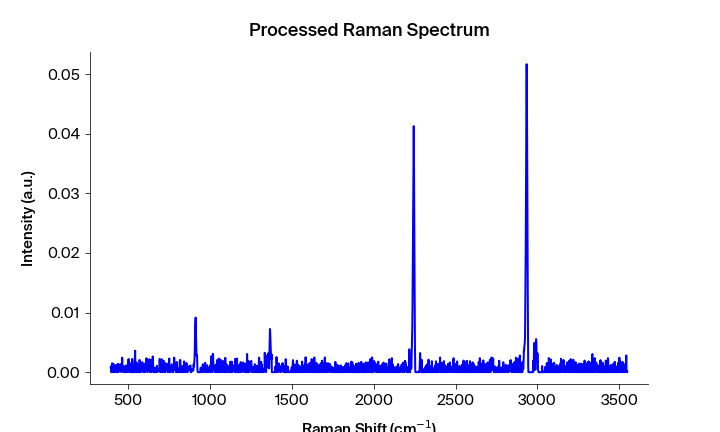

Source data for this figure (header and first rows):
Pixels #, Intensity (a.u.), Wavelength (nm), Raman shift (cm-1), Raman shift (cm-1) adjusted, Filtered Intensity (a.u.), Baselined Filtered Intensity (a.u.)
0.0, 0.0009664, 543.3, 392.2, 394, 0.0, -1.2148982223668037e-06
1.0, 0.0004939, 543.4, 394.1, 395.9, 0.0004939, 0.0004927
2.0, 0.0, 543.4, 395.9, 397.7, 0.0004939, 0.0004927
3.0, 0.0005707, 543.5, 397.8, 399.6, 0.0004939, 0.0004927
4.0, 0.0, 543.6, 399.7, 401.4, 0.0003334, 0.0003322
5.0, 0.001485, 543.6, 401.5, 403.3, 0.0005707, 0.0005695
6.0, 0.0003334, 543.7, 403.4, 405.1, 0.0003334, 0.0003322
7.0, 0.001121, 543.7, 405.3, 407, 0.001121, 0.00112
8.0, 0.0, 543.8, 407.1, 408.9, 0.0003334, 0.0003322
9.0, 0.001403, 543.8, 409, 410.7, 0.0002796, 0.0002784
10.0, 0.0002796, 543.9, 410.8, 412.6, 0.0002796, 0.0002784
11.0, 0.0, 543.9, 412.7, 414.4, 0.0006022, 0.000601
12.0, 0.0006022, 544, 414.6, 416.3, 0.0003844, 0.0003832
13.0, 0.0006657, 544.1, 416.4, 418.1, 0.0003844, 0.0003832
14.0, 0.0003844, 544.1, 418.3, 420, 0.0003844, 0.0003832
15.0, 3.50958e-05, 544.2, 420.1, 421.9, 0.0003844, 0.0003832
16.0, 5.64584e-05, 544.2, 422, 423.7, 0.0002477, 0.0002465
17.0, 0.001176, 544.3, 423.8, 425.6, 0.0002477, 0.0002465
18.0, 0.0002477, 544.3, 425.7, 427.4, 0.0002477, 0.0002465
19.0, 0.001078, 544.4, 427.6, 429.3, 0.0002477, 0.0002465
20.0, 1.78658e-05, 544.4, 429.4, 431.1, 0.0002477, 0.0002465
21.0, 0.0, 544.5, 431.3, 433, 1.78658e-05, 1.665105011535488e-05
22.0, 0.001229, 544.5, 433.1, 434.8, 1.78658e-05, 1.665109451519188e-05
23.0, 0.0, 544.6, 435, 436.7, 0.0, -1.214661084971122e-06
24.0, 0.001394, 544.7, 436.8, 438.5, 0.0005268, 0.0005255
25.0, 0.0, 544.7, 438.7, 440.4, 0.0005268, 0.0005255
26.0, 0.0005268, 544.8, 440.5, 442.2, 0.0005268, 0.0005255
27.0, 0.0008017, 544.8, 442.4, 444.1, 0.0005167, 0.0005155
28.0, 0.0001178, 544.9, 444.2, 445.9, 0.0005268, 0.0005255
29.0, 0.0005167, 544.9, 446.1, 447.8, 0.0008017, 0.0008005
30.0, 0.001116, 545, 447.9, 449.6, 0.0008366, 0.0008354
31.0, 0.0008366, 545, 449.8, 451.5, 0.0008366, 0.0008354
32.0, 0.001366, 545.1, 451.6, 453.3, 0.0008366, 0.0008354
33.0, 0.000269, 545.2, 453.5, 455.2, 0.0006617, 0.0006605
34.0, 0.0006617, 545.2, 455.3, 457, 0.0005753, 0.0005741
35.0, 0.0, 545.3, 457.2, 458.9, 0.000269, 0.0002678
36.0, 0.0005753, 545.3, 459, 460.7, 0.0005753, 0.0005741
37.0, 8.01099e-05, 545.4, 460.9, 462.6, 0.0005241, 0.0005229
38.0, 0.002431, 545.4, 462.7, 464.4, 0.0005753, 0.0005741
39.0, 0.0005241, 545.5, 464.6, 466.3, 0.0006221, 0.0006208
40.0, 0.0006221, 545.5, 466.4, 468.1, 0.0006221, 0.0006208
41.0, 0.0007242, 545.6, 468.3, 470, 0.0006221, 0.0006208
42.0, 0.0001459, 545.6, 470.1, 471.8, 0.0006221, 0.0006208
43.0, 0.0009946, 545.7, 472, 473.6, 0.0002404, 0.0002392
44.0, 0.0, 545.8, 473.8, 475.5, 0.0001727, 0.0001715
45.0, 0.0002404, 545.8, 475.7, 477.3, 0.0001727, 0.0001715
46.0, 0.0001727, 545.9, 477.5, 479.2, 0.0, -1.2137087700354388e-06
47.0, 0.0, 545.9, 479.4, 481, 0.0001727, 0.0001715
48.0, 0.0, 546, 481.2, 482.9, 0.0001727, 0.0001715
49.0, 0.0004955, 546, 483.1, 484.7, 0.0004955, 0.0004943
50.0, 0.001141, 546.1, 484.9, 486.6, 0.0004955, 0.0004943
51.0, 0.0009454, 546.1, 486.7, 488.4, 0.0004955, 0.0004943
52.0, 0.0004805, 546.2, 488.6, 490.2, 0.0004805, 0.0004793
53.0, 0.0, 546.3, 490.4, 492.1, 0.0004805, 0.0004793
54.0, 0.0, 546.3, 492.3, 493.9, 0.0002144, 0.0002132
55.0, 0.001025, 546.4, 494.1, 495.8, 0.0002144, 0.0002132
56.0, 0.0002144, 546.4, 496, 497.6, 0.001025, 0.001024
57.0, 0.001488, 546.5, 497.8, 499.4, 0.001107, 0.001105
58.0, 0.001107, 546.5, 499.6, 501.3, 0.001107, 0.001105
59.0, 0.002209, 546.6, 501.5, 503.1, 0.001107, 0.001105
... 1,988 more rows
